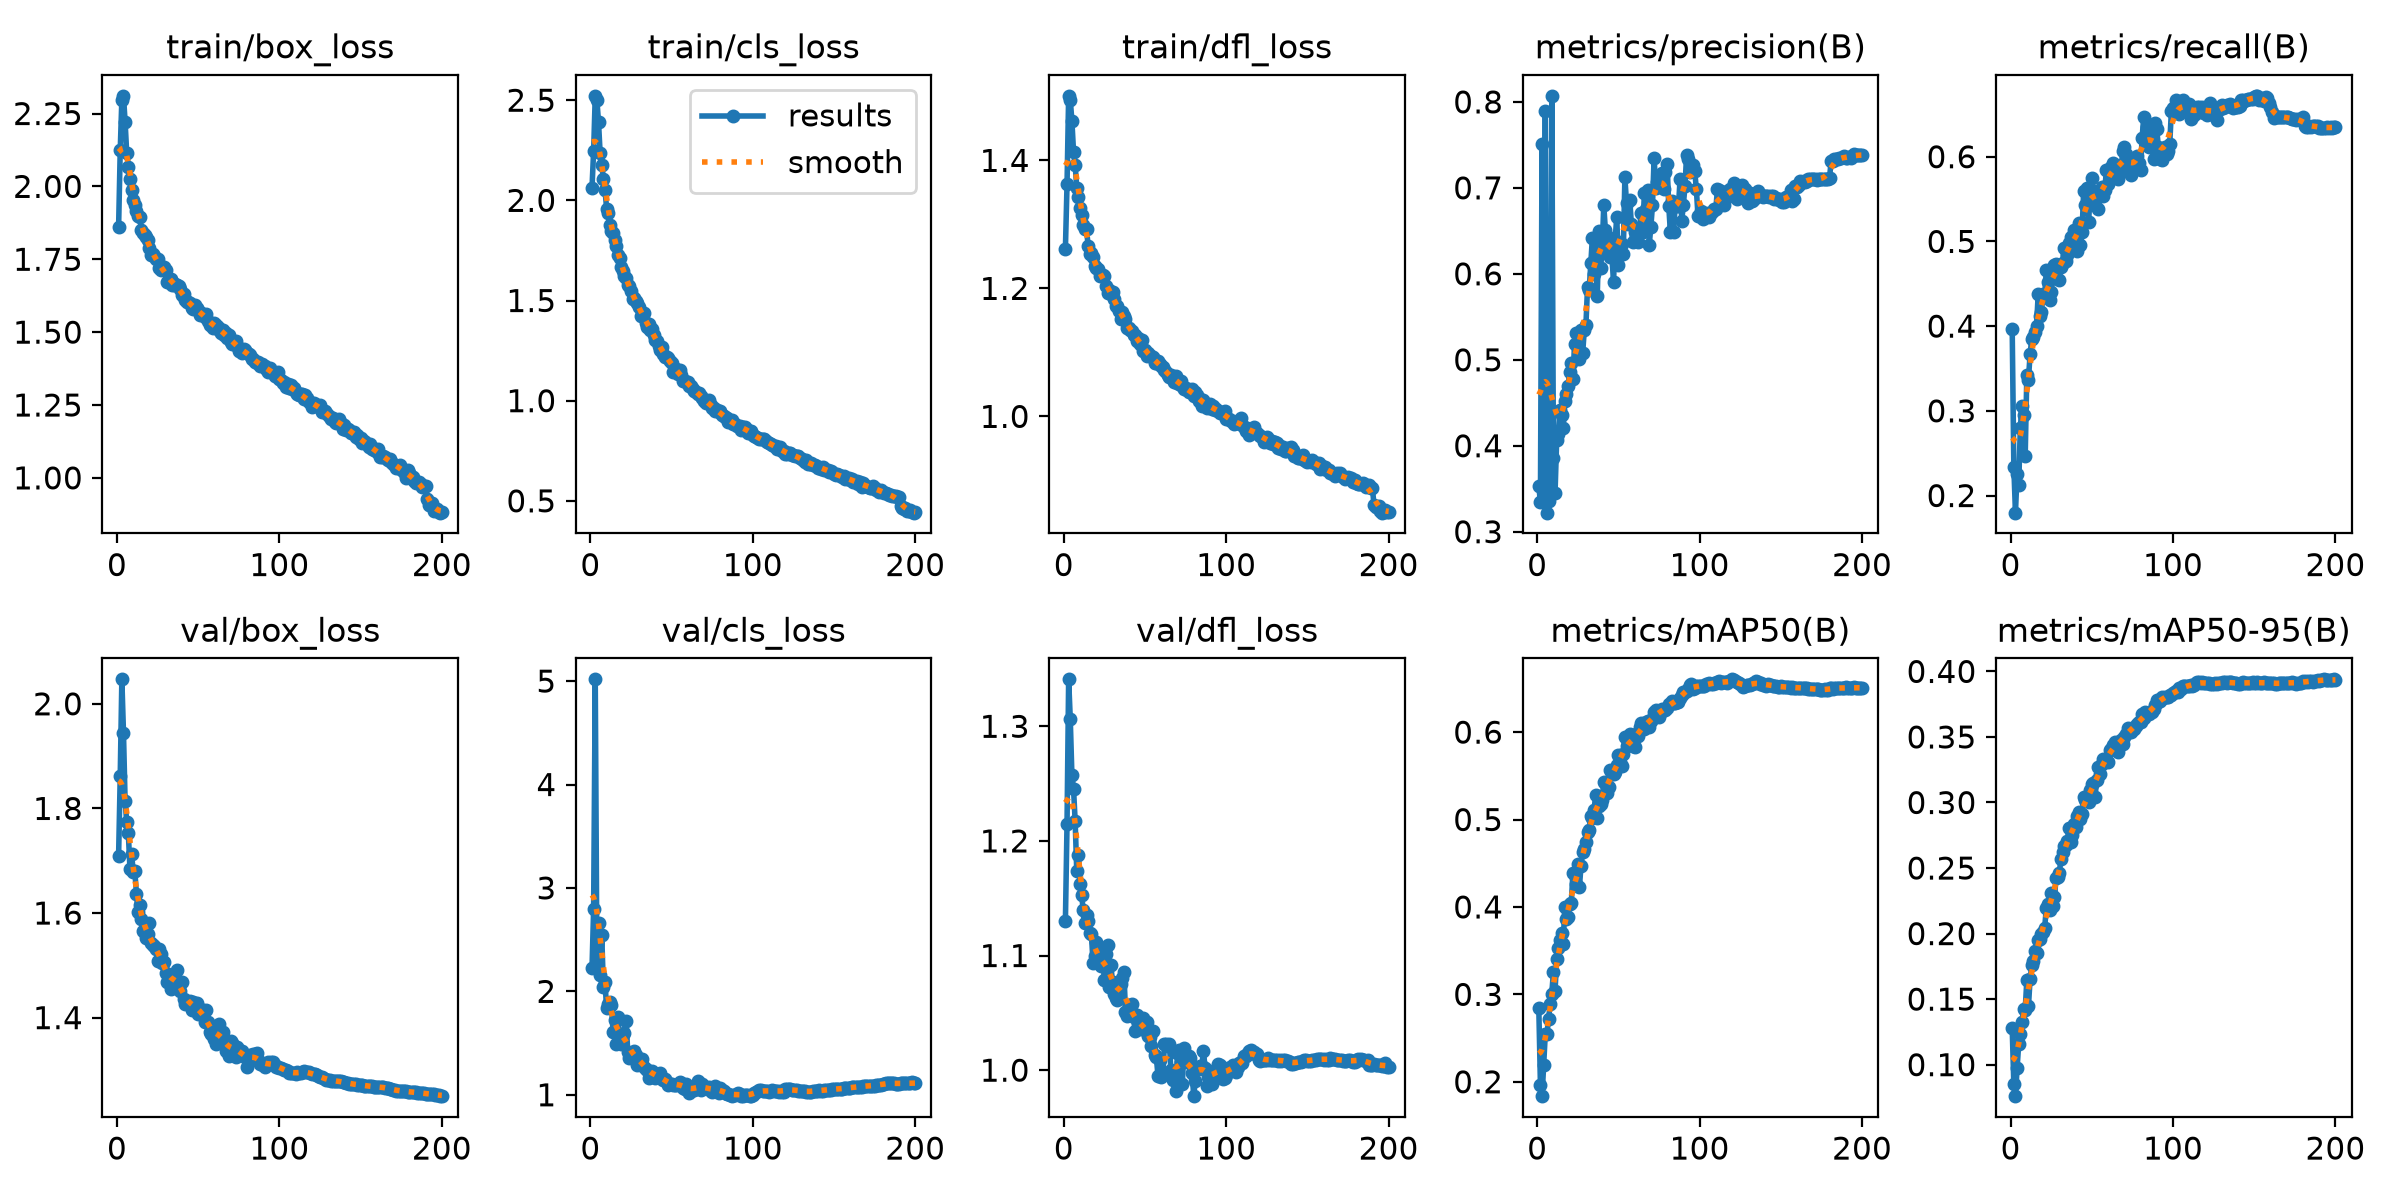

Data behind this chart, as committed beside it:
epoch, time, train/box_loss, train/cls_loss, train/dfl_loss, metrics/precision(B), metrics/recall(B), metrics/mAP50(B), metrics/mAP50-95(B), val/box_loss, val/cls_loss, val/dfl_loss, lr/pg0, lr/pg1, lr/pg2, lr/pg3, lr/pg4, lr/pg5, lr/pg6, lr/pg7
1, 152.3, 1.861, 2.064, 1.262, 0.3528, 0.3961, 0.2842, 0.1278, 1.71, 2.223, 1.13, 0.009993, 0.003331, 0.009993, 0.003331, 0.009993, 0.003331, 0.009993, 0.003331
2, 290, 2.124, 2.246, 1.363, 0.3344, 0.234, 0.1966, 0.08489, 1.862, 2.795, 1.215, 0.01989, 0.006631, 0.01989, 0.006631, 0.01989, 0.006631, 0.01989, 0.006631
3, 424.4, 2.298, 2.522, 1.501, 0.7508, 0.1798, 0.1835, 0.07597, 2.047, 5.017, 1.341, 0.0297, 0.009899, 0.0297, 0.009899, 0.0297, 0.009899, 0.0297, 0.009899
4, 557.8, 2.311, 2.501, 1.495, 0.3343, 0.2256, 0.2195, 0.0973, 1.945, 2.32, 1.306, 0.02955, 0.009851, 0.02955, 0.009851, 0.02955, 0.009851, 0.02955, 0.009851
5, 691.2, 2.222, 2.392, 1.462, 0.7895, 0.213, 0.255, 0.1155, 1.814, 2.663, 1.257, 0.02941, 0.009802, 0.02941, 0.009802, 0.02941, 0.009802, 0.02941, 0.009802
6, 824.7, 2.113, 2.235, 1.414, 0.3222, 0.2799, 0.2545, 0.1234, 1.774, 2.163, 1.246, 0.02926, 0.009753, 0.02926, 0.009753, 0.02926, 0.009753, 0.02926, 0.009753
7, 958, 2.067, 2.178, 1.393, 0.3357, 0.3058, 0.2716, 0.1323, 1.752, 2.542, 1.217, 0.02911, 0.009703, 0.02911, 0.009703, 0.02911, 0.009703, 0.02911, 0.009703
8, 1091, 2.025, 2.109, 1.357, 0.3581, 0.2949, 0.2892, 0.1424, 1.683, 2.045, 1.173, 0.02896, 0.009654, 0.02896, 0.009654, 0.02896, 0.009654, 0.02896, 0.009654
9, 1224, 1.989, 2.052, 1.343, 0.807, 0.2467, 0.301, 0.142, 1.713, 2.088, 1.188, 0.02881, 0.009604, 0.02881, 0.009604, 0.02881, 0.009604, 0.02881, 0.009604
10, 1358, 1.953, 1.959, 1.326, 0.3857, 0.3423, 0.326, 0.1644, 1.679, 1.834, 1.163, 0.02866, 0.009555, 0.02866, 0.009555, 0.02866, 0.009555, 0.02866, 0.009555
11, 1490, 1.936, 1.935, 1.315, 0.345, 0.337, 0.304, 0.1444, 1.68, 1.876, 1.153, 0.02851, 0.009505, 0.02851, 0.009505, 0.02851, 0.009505, 0.02851, 0.009505
12, 1624, 1.916, 1.876, 1.3, 0.4065, 0.3666, 0.3407, 0.165, 1.636, 1.893, 1.139, 0.02837, 0.009456, 0.02837, 0.009456, 0.02837, 0.009456, 0.02837, 0.009456
13, 1757, 1.898, 1.845, 1.293, 0.4141, 0.3845, 0.353, 0.1757, 1.602, 1.873, 1.128, 0.02822, 0.009406, 0.02822, 0.009406, 0.02822, 0.009406, 0.02822, 0.009406
14, 1890, 1.896, 1.835, 1.292, 0.4419, 0.3868, 0.3624, 0.1792, 1.616, 1.603, 1.135, 0.02807, 0.009357, 0.02807, 0.009357, 0.02807, 0.009357, 0.02807, 0.009357
15, 2023, 1.851, 1.804, 1.266, 0.4357, 0.3934, 0.3702, 0.1865, 1.588, 1.719, 1.13, 0.02792, 0.009307, 0.02792, 0.009307, 0.02792, 0.009307, 0.02792, 0.009307
16, 2156, 1.839, 1.774, 1.254, 0.4206, 0.4, 0.3571, 0.1851, 1.566, 1.493, 1.12, 0.02777, 0.009258, 0.02777, 0.009258, 0.02777, 0.009258, 0.02777, 0.009258
17, 2289, 1.833, 1.729, 1.256, 0.4523, 0.4377, 0.4001, 0.1954, 1.568, 1.75, 1.119, 0.02762, 0.009208, 0.02762, 0.009208, 0.02762, 0.009208, 0.02762, 0.009208
18, 2422, 1.825, 1.712, 1.249, 0.4606, 0.4118, 0.3865, 0.1961, 1.552, 1.533, 1.094, 0.02748, 0.009158, 0.02748, 0.009158, 0.02748, 0.009158, 0.02748, 0.009158
19, 2554, 1.816, 1.669, 1.235, 0.469, 0.4169, 0.3886, 0.1994, 1.561, 1.493, 1.099, 0.02733, 0.009109, 0.02733, 0.009109, 0.02733, 0.009109, 0.02733, 0.009109
20, 2687, 1.79, 1.649, 1.231, 0.4857, 0.4376, 0.4031, 0.2013, 1.581, 1.585, 1.112, 0.02718, 0.009059, 0.02718, 0.009059, 0.02718, 0.009059, 0.02718, 0.009059
21, 2820, 1.765, 1.621, 1.23, 0.4958, 0.4341, 0.4043, 0.2046, 1.544, 1.593, 1.103, 0.02703, 0.00901, 0.02703, 0.00901, 0.02703, 0.00901, 0.02703, 0.00901
22, 2953, 1.769, 1.613, 1.219, 0.478, 0.4662, 0.439, 0.2195, 1.539, 1.714, 1.097, 0.02688, 0.00896, 0.02688, 0.00896, 0.02688, 0.00896, 0.02688, 0.00896
23, 3086, 1.76, 1.578, 1.221, 0.5183, 0.4518, 0.4368, 0.2228, 1.538, 1.417, 1.091, 0.02673, 0.008911, 0.02673, 0.008911, 0.02673, 0.008911, 0.02673, 0.008911
24, 3219, 1.752, 1.573, 1.221, 0.5314, 0.4311, 0.4267, 0.2179, 1.532, 1.351, 1.097, 0.02658, 0.008861, 0.02658, 0.008861, 0.02658, 0.008861, 0.02658, 0.008861
25, 3352, 1.75, 1.55, 1.22, 0.53, 0.4408, 0.4489, 0.2312, 1.509, 1.381, 1.079, 0.02644, 0.008812, 0.02644, 0.008812, 0.02644, 0.008812, 0.02644, 0.008812
26, 3485, 1.72, 1.508, 1.204, 0.501, 0.4605, 0.4228, 0.2211, 1.532, 1.394, 1.101, 0.02629, 0.008762, 0.02629, 0.008762, 0.02629, 0.008762, 0.02629, 0.008762
27, 3618, 1.712, 1.515, 1.193, 0.5346, 0.4724, 0.4473, 0.2277, 1.522, 1.422, 1.109, 0.02614, 0.008713, 0.02614, 0.008713, 0.02614, 0.008713, 0.02614, 0.008713
28, 3751, 1.715, 1.495, 1.198, 0.5076, 0.4728, 0.4625, 0.2422, 1.505, 1.382, 1.073, 0.02599, 0.008663, 0.02599, 0.008663, 0.02599, 0.008663, 0.02599, 0.008663
29, 3884, 1.724, 1.49, 1.192, 0.5344, 0.4712, 0.4666, 0.243, 1.506, 1.292, 1.092, 0.02584, 0.008614, 0.02584, 0.008614, 0.02584, 0.008614, 0.02584, 0.008614
30, 4017, 1.715, 1.467, 1.195, 0.5401, 0.4541, 0.4738, 0.2465, 1.486, 1.349, 1.077, 0.02569, 0.008564, 0.02569, 0.008564, 0.02569, 0.008564, 0.02569, 0.008564
31, 4150, 1.67, 1.424, 1.183, 0.5846, 0.4698, 0.4857, 0.2566, 1.468, 1.328, 1.066, 0.02555, 0.008515, 0.02555, 0.008515, 0.02555, 0.008515, 0.02555, 0.008515
32, 4283, 1.678, 1.428, 1.173, 0.5807, 0.4744, 0.4881, 0.2624, 1.474, 1.345, 1.063, 0.0254, 0.008466, 0.0254, 0.008466, 0.0254, 0.008466, 0.0254, 0.008466
33, 4416, 1.681, 1.438, 1.172, 0.612, 0.4919, 0.5041, 0.2672, 1.454, 1.273, 1.061, 0.02525, 0.008416, 0.02525, 0.008416, 0.02525, 0.008416, 0.02525, 0.008416
34, 4550, 1.661, 1.39, 1.164, 0.6422, 0.4765, 0.5014, 0.2678, 1.475, 1.254, 1.072, 0.0251, 0.008367, 0.0251, 0.008367, 0.0251, 0.008367, 0.0251, 0.008367
35, 4683, 1.662, 1.368, 1.152, 0.5999, 0.484, 0.5106, 0.2706, 1.481, 1.24, 1.075, 0.02495, 0.008317, 0.02495, 0.008317, 0.02495, 0.008317, 0.02495, 0.008317
36, 4816, 1.667, 1.381, 1.163, 0.6303, 0.4981, 0.5279, 0.2808, 1.478, 1.164, 1.08, 0.0248, 0.008268, 0.0248, 0.008268, 0.0248, 0.008268, 0.0248, 0.008268
37, 4949, 1.661, 1.355, 1.157, 0.5747, 0.5058, 0.5021, 0.2698, 1.492, 1.222, 1.086, 0.02465, 0.008218, 0.02465, 0.008218, 0.02465, 0.008218, 0.02465, 0.008218
38, 5082, 1.66, 1.36, 1.152, 0.6499, 0.4989, 0.5156, 0.2752, 1.46, 1.231, 1.051, 0.02451, 0.008169, 0.02451, 0.008169, 0.02451, 0.008169, 0.02451, 0.008169
39, 5215, 1.648, 1.327, 1.138, 0.6066, 0.5136, 0.5174, 0.2837, 1.451, 1.206, 1.047, 0.02436, 0.008119, 0.02436, 0.008119, 0.02436, 0.008119, 0.02436, 0.008119
40, 5348, 1.626, 1.303, 1.138, 0.6278, 0.5001, 0.5219, 0.2815, 1.469, 1.166, 1.057, 0.02421, 0.00807, 0.02421, 0.00807, 0.02421, 0.00807, 0.02421, 0.00807
41, 5481, 1.632, 1.298, 1.135, 0.6797, 0.4884, 0.5432, 0.29, 1.435, 1.183, 1.055, 0.02406, 0.00802, 0.02406, 0.00802, 0.02406, 0.00802, 0.02406, 0.00802
42, 5614, 1.61, 1.274, 1.134, 0.6505, 0.5214, 0.5415, 0.2924, 1.427, 1.178, 1.058, 0.02391, 0.007971, 0.02391, 0.007971, 0.02391, 0.007971, 0.02391, 0.007971
43, 5747, 1.604, 1.253, 1.127, 0.6438, 0.4954, 0.5299, 0.2873, 1.431, 1.211, 1.047, 0.02376, 0.007921, 0.02376, 0.007921, 0.02376, 0.007921, 0.02376, 0.007921
44, 5880, 1.604, 1.269, 1.128, 0.6312, 0.511, 0.5373, 0.2911, 1.43, 1.148, 1.034, 0.02361, 0.007872, 0.02361, 0.007872, 0.02361, 0.007872, 0.02361, 0.007872
45, 6014, 1.599, 1.232, 1.118, 0.6197, 0.5595, 0.5569, 0.3039, 1.431, 1.142, 1.048, 0.02347, 0.007822, 0.02347, 0.007822, 0.02347, 0.007822, 0.02347, 0.007822
46, 6147, 1.584, 1.219, 1.122, 0.6208, 0.5432, 0.5524, 0.3019, 1.414, 1.153, 1.041, 0.02332, 0.007772, 0.02332, 0.007772, 0.02332, 0.007772, 0.02332, 0.007772
47, 6281, 1.58, 1.216, 1.114, 0.5906, 0.5633, 0.5521, 0.3036, 1.431, 1.128, 1.036, 0.02317, 0.007723, 0.02317, 0.007723, 0.02317, 0.007723, 0.02317, 0.007723
48, 6414, 1.592, 1.212, 1.119, 0.6397, 0.5235, 0.5541, 0.3005, 1.42, 1.096, 1.04, 0.02302, 0.007673, 0.02302, 0.007673, 0.02302, 0.007673, 0.02302, 0.007673
49, 6547, 1.581, 1.2, 1.103, 0.666, 0.5532, 0.5627, 0.3094, 1.428, 1.101, 1.045, 0.02287, 0.007624, 0.02287, 0.007624, 0.02287, 0.007624, 0.02287, 0.007624
50, 6680, 1.575, 1.187, 1.104, 0.6108, 0.5749, 0.574, 0.3141, 1.407, 1.107, 1.035, 0.02272, 0.007574, 0.02272, 0.007574, 0.02272, 0.007574, 0.02272, 0.007574
51, 6814, 1.558, 1.145, 1.095, 0.6234, 0.5592, 0.5664, 0.3151, 1.417, 1.094, 1.042, 0.02258, 0.007525, 0.02258, 0.007525, 0.02258, 0.007525, 0.02258, 0.007525
52, 6947, 1.566, 1.158, 1.099, 0.6344, 0.5426, 0.5618, 0.3042, 1.407, 1.097, 1.03, 0.02243, 0.007476, 0.02243, 0.007476, 0.02243, 0.007476, 0.02243, 0.007476
53, 7079, 1.563, 1.16, 1.095, 0.6233, 0.5584, 0.5754, 0.317, 1.415, 1.09, 1.029, 0.02228, 0.007426, 0.02228, 0.007426, 0.02228, 0.007426, 0.02228, 0.007426
54, 7213, 1.551, 1.135, 1.094, 0.7121, 0.538, 0.594, 0.3272, 1.392, 1.106, 1.021, 0.02213, 0.007377, 0.02213, 0.007377, 0.02213, 0.007377, 0.02213, 0.007377
55, 7345, 1.563, 1.151, 1.093, 0.6826, 0.555, 0.5839, 0.3216, 1.415, 1.127, 1.034, 0.02198, 0.007327, 0.02198, 0.007327, 0.02198, 0.007327, 0.02198, 0.007327
56, 7478, 1.539, 1.126, 1.084, 0.6574, 0.5644, 0.592, 0.3296, 1.391, 1.111, 1.013, 0.02183, 0.007278, 0.02183, 0.007278, 0.02183, 0.007278, 0.02183, 0.007278
57, 7611, 1.526, 1.1, 1.084, 0.6858, 0.5535, 0.5984, 0.3335, 1.373, 1.066, 1.011, 0.02168, 0.007228, 0.02168, 0.007228, 0.02168, 0.007228, 0.02168, 0.007228
58, 7744, 1.524, 1.096, 1.086, 0.6578, 0.5604, 0.5879, 0.3322, 1.369, 1.054, 0.9952, 0.02154, 0.007178, 0.02154, 0.007178, 0.02154, 0.007178, 0.02154, 0.007178
59, 7877, 1.516, 1.095, 1.081, 0.6371, 0.5845, 0.5839, 0.332, 1.375, 1.1, 1.009, 0.02139, 0.007129, 0.02139, 0.007129, 0.02139, 0.007129, 0.02139, 0.007129
60, 8010, 1.532, 1.092, 1.079, 0.6481, 0.5681, 0.5825, 0.3307, 1.359, 1.059, 0.9945, 0.02124, 0.007079, 0.02124, 0.007079, 0.02124, 0.007079, 0.02124, 0.007079
... 140 more rows
